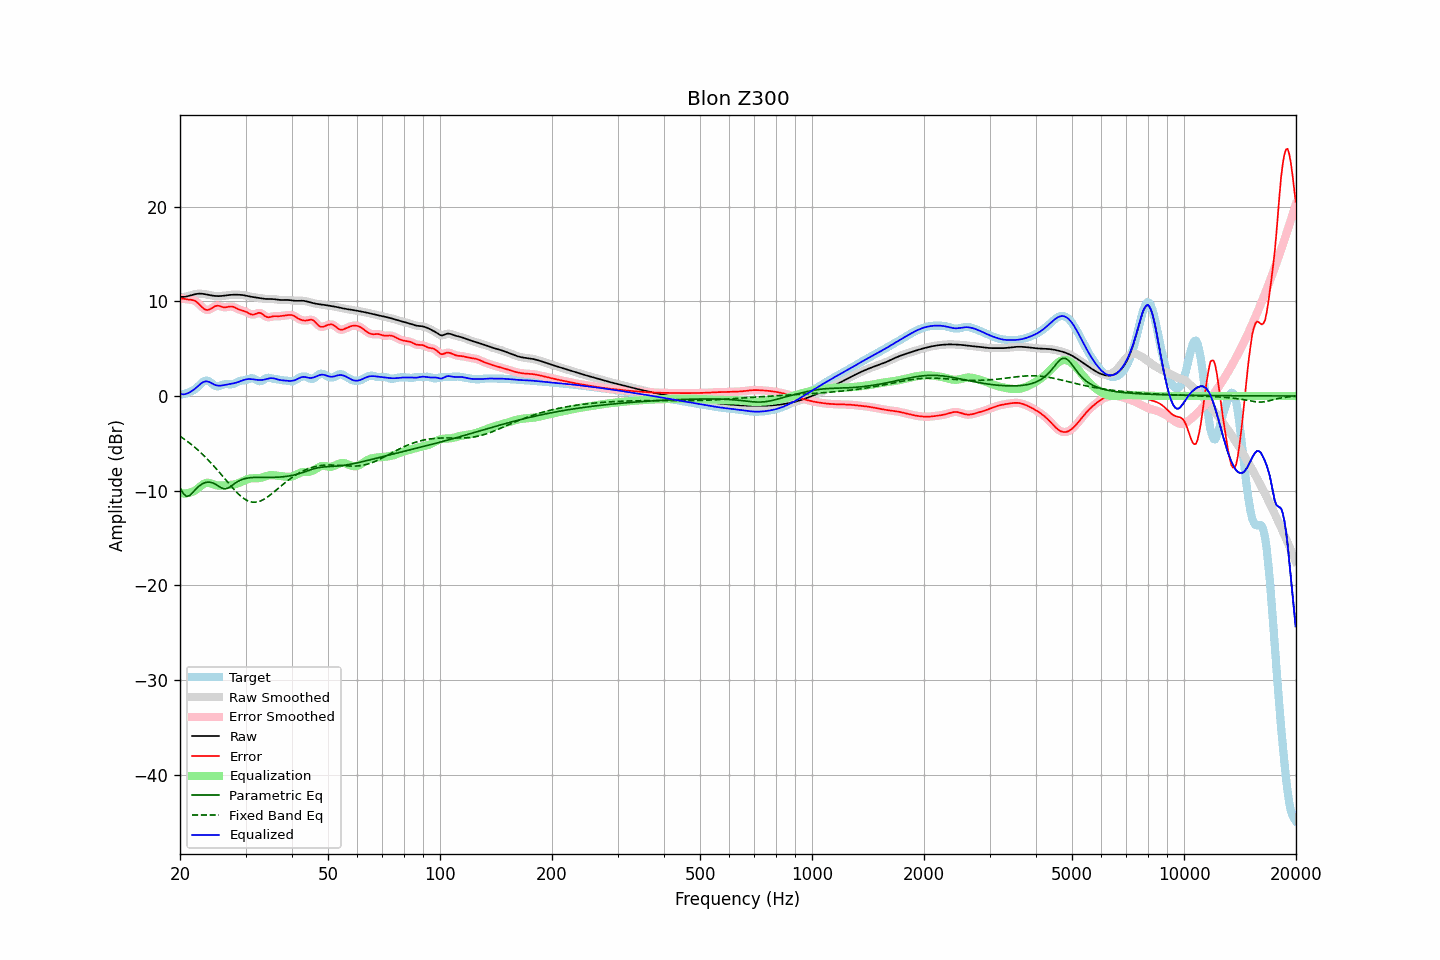

Source data for this figure (header and first rows):
frequency, raw, error, smoothed, error_smoothed, equalization, parametric_eq, fixed_band_eq, equalized_raw, equalized_smoothed, target
20.00, 10.48, 10.33, 10.48, 10.32, -10.25, -9.68, -4.25, 0.22, 0.22, 0.15
20.20, 10.47, 10.29, 10.47, 10.30, -10.28, -9.99, -4.36, 0.19, 0.19, 0.18
20.40, 10.47, 10.27, 10.47, 10.27, -10.29, -10.30, -4.48, 0.18, 0.18, 0.20
20.61, 10.48, 10.25, 10.48, 10.25, -10.29, -10.46, -4.60, 0.19, 0.19, 0.23
20.81, 10.51, 10.22, 10.51, 10.22, -10.28, -10.61, -4.72, 0.23, 0.23, 0.29
21.02, 10.55, 10.20, 10.55, 10.20, -10.25, -10.57, -4.85, 0.30, 0.30, 0.36
21.23, 10.60, 10.18, 10.60, 10.18, -10.21, -10.53, -4.98, 0.39, 0.39, 0.42
21.44, 10.65, 10.16, 10.65, 10.16, -10.16, -10.36, -5.11, 0.49, 0.49, 0.49
21.66, 10.70, 10.12, 10.70, 10.13, -10.10, -10.19, -5.25, 0.60, 0.60, 0.57
21.87, 10.74, 10.07, 10.74, 10.07, -10.02, -10.00, -5.39, 0.73, 0.72, 0.67
22.09, 10.78, 9.97, 10.78, 9.97, -9.91, -9.81, -5.53, 0.86, 0.86, 0.80
22.31, 10.80, 9.84, 10.80, 9.84, -9.79, -9.65, -5.69, 1.01, 1.01, 0.96
22.54, 10.81, 9.68, 10.81, 9.68, -9.65, -9.50, -5.84, 1.16, 1.16, 1.13
22.76, 10.81, 9.51, 10.81, 9.51, -9.50, -9.38, -5.99, 1.31, 1.30, 1.30
22.99, 10.80, 9.34, 10.79, 9.34, -9.37, -9.27, -6.15, 1.42, 1.42, 1.46
23.22, 10.77, 9.20, 10.77, 9.21, -9.26, -9.20, -6.32, 1.51, 1.51, 1.57
23.45, 10.74, 9.12, 10.74, 9.12, -9.20, -9.13, -6.49, 1.54, 1.54, 1.62
23.69, 10.70, 9.09, 10.70, 9.09, -9.17, -9.11, -6.66, 1.54, 1.54, 1.62
23.92, 10.67, 9.11, 10.67, 9.12, -9.18, -9.09, -6.84, 1.49, 1.49, 1.55
24.16, 10.64, 9.19, 10.64, 9.19, -9.23, -9.12, -7.02, 1.41, 1.41, 1.44
24.40, 10.61, 9.30, 10.61, 9.30, -9.29, -9.15, -7.20, 1.32, 1.32, 1.31
24.65, 10.58, 9.41, 10.58, 9.41, -9.35, -9.23, -7.39, 1.23, 1.23, 1.17
24.89, 10.57, 9.50, 10.57, 9.49, -9.41, -9.31, -7.58, 1.16, 1.16, 1.07
25.14, 10.56, 9.53, 10.56, 9.53, -9.45, -9.42, -7.77, 1.11, 1.11, 1.03
25.39, 10.55, 9.53, 10.55, 9.52, -9.47, -9.53, -7.97, 1.09, 1.09, 1.02
25.65, 10.56, 9.48, 10.56, 9.48, -9.47, -9.63, -8.17, 1.09, 1.09, 1.08
25.91, 10.57, 9.42, 10.57, 9.43, -9.46, -9.73, -8.37, 1.11, 1.11, 1.15
26.16, 10.59, 9.38, 10.59, 9.38, -9.45, -9.78, -8.57, 1.14, 1.14, 1.21
26.43, 10.61, 9.36, 10.61, 9.37, -9.44, -9.81, -8.77, 1.17, 1.17, 1.25
26.69, 10.63, 9.38, 10.63, 9.38, -9.43, -9.77, -8.97, 1.21, 1.21, 1.25
26.96, 10.66, 9.42, 10.66, 9.42, -9.42, -9.72, -9.18, 1.24, 1.24, 1.24
27.23, 10.67, 9.45, 10.67, 9.44, -9.41, -9.61, -9.37, 1.27, 1.27, 1.22
27.50, 10.69, 9.46, 10.69, 9.45, -9.39, -9.50, -9.57, 1.29, 1.29, 1.23
27.77, 10.70, 9.42, 10.70, 9.42, -9.37, -9.37, -9.76, 1.33, 1.33, 1.27
28.05, 10.70, 9.36, 10.70, 9.36, -9.33, -9.25, -9.95, 1.37, 1.37, 1.34
28.33, 10.70, 9.27, 10.70, 9.28, -9.29, -9.14, -10.13, 1.41, 1.41, 1.43
28.62, 10.70, 9.19, 10.70, 9.19, -9.23, -9.03, -10.30, 1.47, 1.47, 1.51
28.90, 10.69, 9.12, 10.69, 9.12, -9.16, -8.94, -10.46, 1.53, 1.53, 1.57
29.19, 10.68, 9.07, 10.68, 9.07, -9.09, -8.86, -10.61, 1.59, 1.59, 1.61
29.48, 10.66, 9.03, 10.66, 9.02, -9.01, -8.80, -10.74, 1.66, 1.65, 1.64
29.78, 10.63, 8.97, 10.63, 8.97, -8.93, -8.74, -10.87, 1.71, 1.71, 1.66
30.08, 10.60, 8.91, 10.60, 8.90, -8.85, -8.71, -10.97, 1.75, 1.75, 1.70
30.38, 10.57, 8.82, 10.57, 8.81, -8.79, -8.67, -11.06, 1.78, 1.78, 1.75
30.68, 10.53, 8.71, 10.53, 8.71, -8.74, -8.65, -11.13, 1.79, 1.79, 1.82
30.99, 10.49, 8.63, 10.49, 8.64, -8.71, -8.63, -11.19, 1.79, 1.79, 1.86
31.30, 10.46, 8.60, 10.46, 8.60, -8.69, -8.61, -11.21, 1.77, 1.77, 1.87
31.61, 10.44, 8.61, 10.44, 8.62, -8.69, -8.60, -11.23, 1.75, 1.75, 1.83
31.93, 10.41, 8.67, 10.41, 8.67, -8.69, -8.60, -11.22, 1.72, 1.72, 1.74
32.24, 10.39, 8.74, 10.39, 8.74, -8.69, -8.59, -11.20, 1.70, 1.70, 1.65
32.57, 10.36, 8.79, 10.36, 8.78, -8.67, -8.59, -11.15, 1.69, 1.68, 1.57
32.89, 10.33, 8.77, 10.33, 8.76, -8.65, -8.59, -11.10, 1.68, 1.68, 1.56
33.22, 10.30, 8.68, 10.30, 8.68, -8.61, -8.59, -11.02, 1.69, 1.69, 1.62
33.55, 10.27, 8.56, 10.27, 8.56, -8.56, -8.59, -10.93, 1.71, 1.72, 1.72
33.89, 10.26, 8.43, 10.26, 8.44, -8.50, -8.60, -10.83, 1.75, 1.75, 1.83
34.23, 10.25, 8.35, 10.25, 8.35, -8.45, -8.60, -10.72, 1.80, 1.80, 1.90
34.57, 10.25, 8.31, 10.25, 8.32, -8.40, -8.60, -10.60, 1.84, 1.85, 1.93
34.92, 10.25, 8.34, 10.25, 8.34, -8.37, -8.60, -10.47, 1.88, 1.88, 1.91
35.27, 10.24, 8.38, 10.24, 8.38, -8.36, -8.60, -10.34, 1.89, 1.89, 1.86
35.62, 10.24, 8.42, 10.24, 8.41, -8.37, -8.59, -10.20, 1.87, 1.87, 1.82
35.97, 10.22, 8.43, 10.22, 8.43, -8.39, -8.59, -10.06, 1.83, 1.83, 1.79
... 635 more rows
